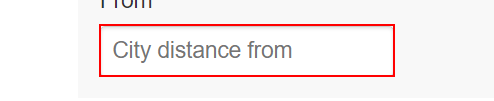
Workflow: Excercise5.2

Step 1: type [fromCityname] into the text box 'distancefrom'

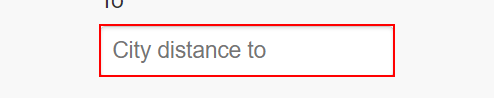
Step 2: type [toCityname] into the text box 'distanceto'

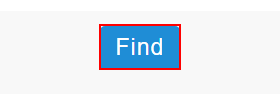
Step 3: click on the button 'hae'

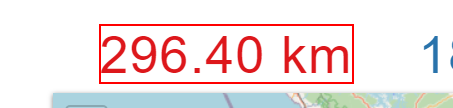
Step 4: get-text from the element 'totaldistancekm'
